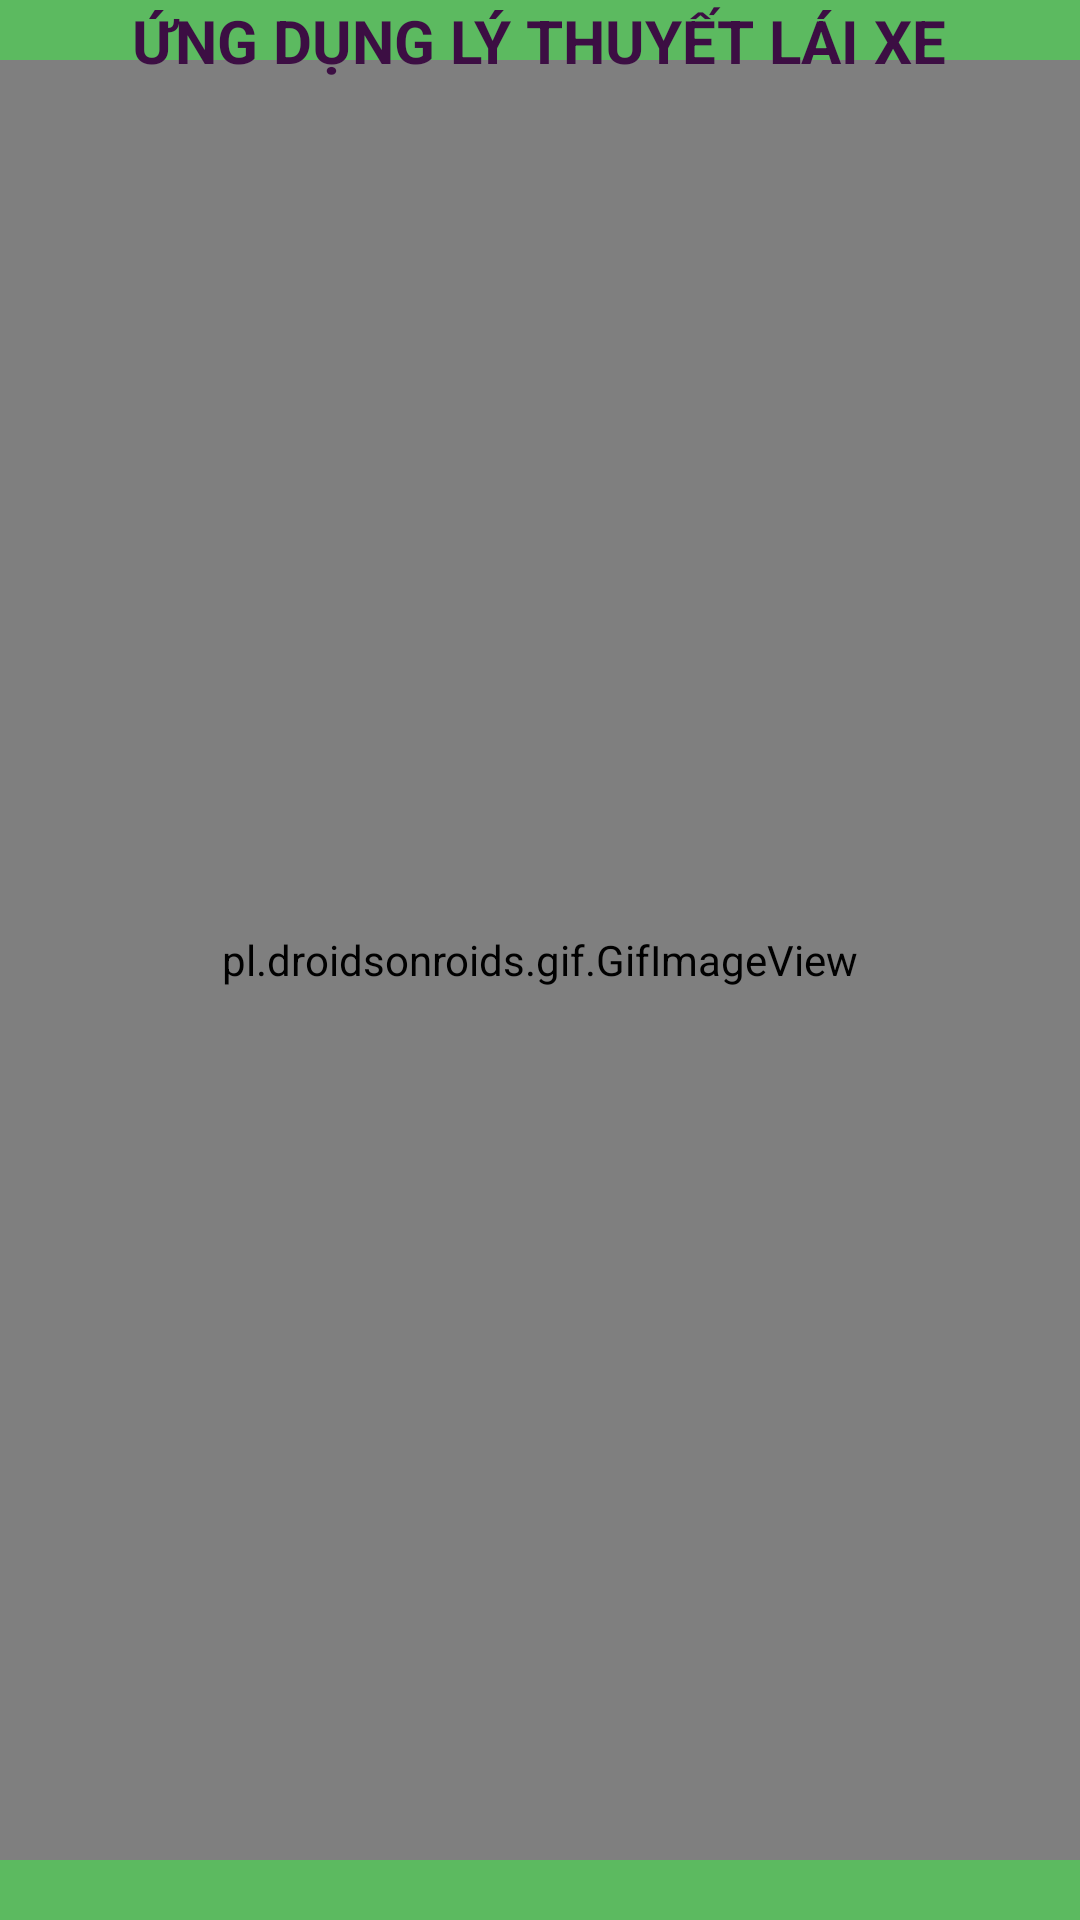

Write the Android layout XML for this screen, with the resource values it uses.
<!-- AndroidManifest.xml: application theme Theme.LyThuyetGiaoThong -->
<!-- res/layout/activity_first_screen.xml -->
<?xml version="1.0" encoding="utf-8"?>
<RelativeLayout xmlns:android="http://schemas.android.com/apk/res/android"
    xmlns:app="http://schemas.android.com/apk/res-auto"
    xmlns:tools="http://schemas.android.com/tools"
    android:layout_width="match_parent"
    android:layout_height="match_parent"
    android:background="#5CBA60"
    tools:context=".activities.FirstScreenActivity">

    <pl.droidsonroids.gif.GifImageView
        android:layout_width="match_parent"
        android:layout_height="600dp"
        android:layout_centerInParent="true"
        android:src="@drawable/firstscreen" />

    <TextView
        android:id="@+id/textView2"

        android:layout_width="wrap_content"
        android:layout_height="wrap_content"
        android:layout_centerHorizontal="true"
        android:textColorHint="#3C0E43"
        android:hint="ỨNG DỤNG LÝ THUYẾT LÁI XE"
        android:textSize="20dp"
        android:textStyle="bold" />
</RelativeLayout>
<!-- resources referenced by this layout -->
<resources>
  <style name="Theme.LyThuyetGiaoThong" parent="Theme.MaterialComponents.DayNight.NoActionBar">
          
          <item name="colorPrimary">@color/purple_500</item>
          <item name="colorPrimaryVariant">@color/purple_700</item>
          <item name="colorOnPrimary">@color/white</item>
          
          <item name="colorSecondary">@color/teal_200</item>
          <item name="colorSecondaryVariant">@color/teal_700</item>
          <item name="colorOnSecondary">@color/black</item>
          
          <item name="android:statusBarColor" tools:targetApi="l">?attr/colorPrimaryVariant</item>
          
      </style>
  <color name="purple_500">#FF6200EE</color>
  <color name="purple_700">#FF3700B3</color>
  <color name="white">#FFFFFFFF</color>
  <color name="teal_200">#FF03DAC5</color>
  <color name="teal_700">#FF018786</color>
  <color name="black">#FF000000</color>
</resources>
